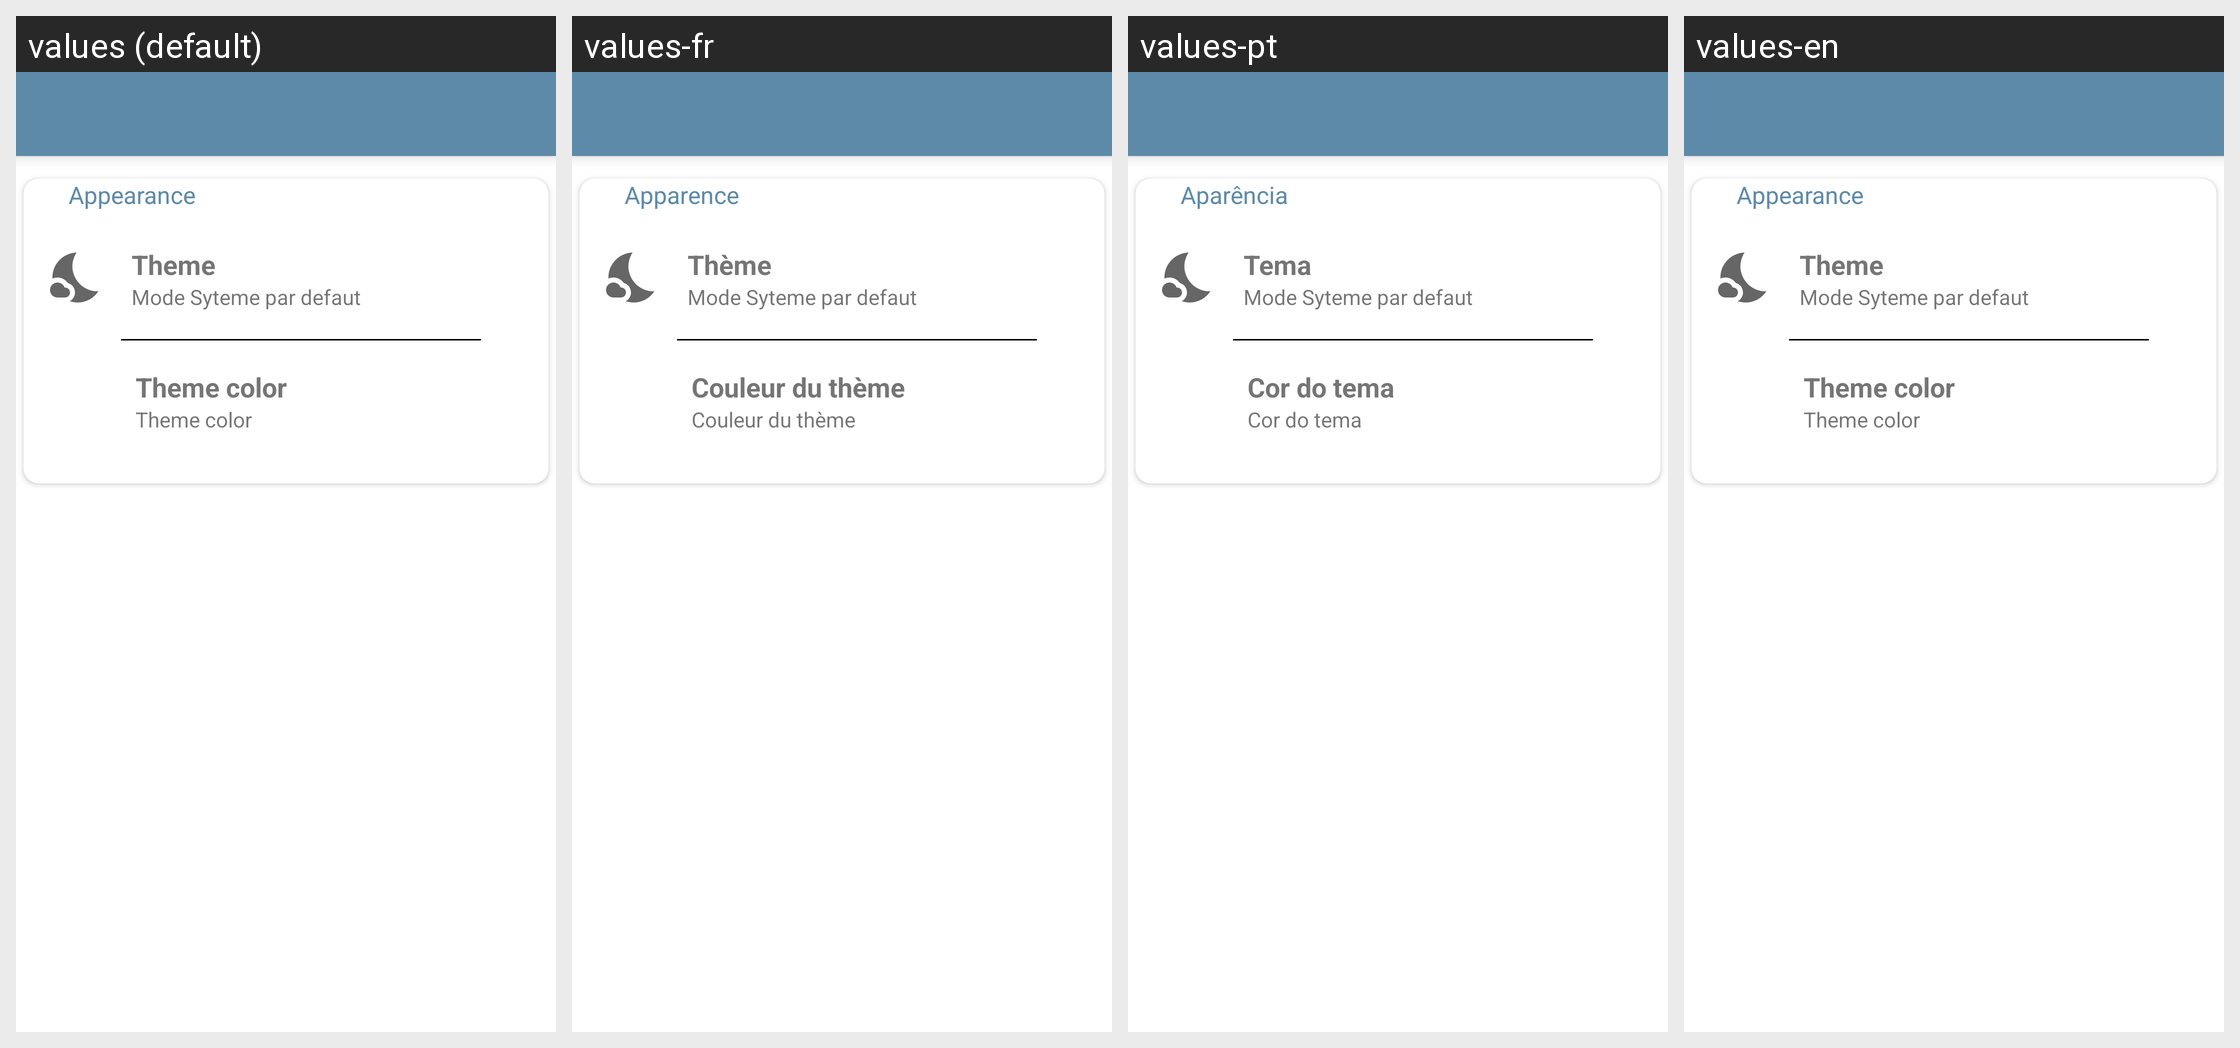

The Android screen above is rendered under several locales of the same app. Produce the string resources it draws, with the default and per-locale values.
Android screen res/layout/activity_settings.xml rendered under 4 locales, left to right: values (default), values-fr, values-pt, values-en. Device: Nexus 5 (rendered at 1080×1920; each locale shown at half size, 540×960, under a caption strip naming it); theme Theme.JadoNotes.
Strings drawn on this screen, with the default value and each locale's value (text and hints the layout hard-codes, and strings that could not be matched under every locale, appear in the picture but are not listed):

apparence
  values: Appearance
  values-fr: Apparence
  values-pt: Aparência
  values-en: Appearance

theme
  values: Theme
  values-fr: Thème
  values-pt: Tema
  values-en: Theme

theme_color
  values: Theme color
  values-fr: Couleur du thème
  values-pt: Cor do tema
  values-en: Theme color
